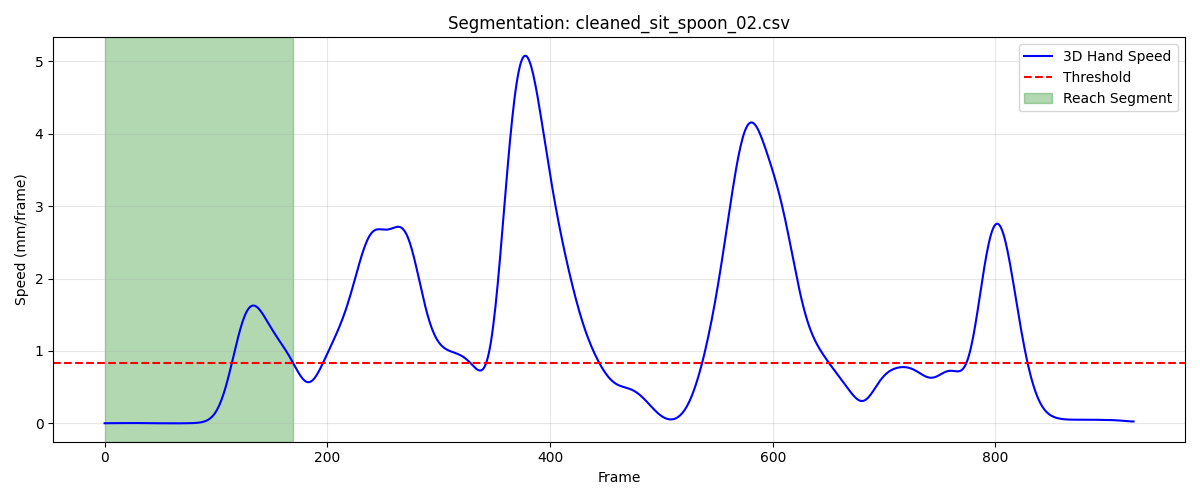

Data behind this chart, as committed beside it:
frame, sub_frame, shoulderr_x, shoulderr_y, shoulderr_z, humr1_x, humr1_y, humr1_z, humr2_x, humr2_y, humr2_z, humr3_x, humr3_y, humr3_z, humr4_x, humr4_y, humr4_z, humr5_x, humr5_y, humr5_z, humr6_x, humr6_y, humr6_z, humr7_x
1, 0, 200.6, -688.5, 311.7, 253.9, -658.3, 184.7, 282.9, -643.1, 119.8, 246.7, -708.3, 170.4, 218.1, -610.6, 158.7, 268.4, -704.8, 115.8, 249.4, -608.9, 111.2, 246.6
2, 0, 200.6, -688.5, 311.7, 253.9, -658.3, 184.7, 282.9, -643.1, 119.8, 246.8, -708.3, 170.5, 218.1, -610.6, 158.7, 268.4, -704.7, 115.8, 249.4, -608.9, 111.3, 246.6
3, 0, 200.6, -688.5, 311.7, 253.9, -658.3, 184.7, 282.9, -643.1, 119.8, 246.8, -708.3, 170.5, 218.2, -610.6, 158.7, 268.4, -704.7, 115.9, 249.4, -608.9, 111.3, 246.7
4, 0, 200.6, -688.5, 311.7, 254, -658.3, 184.7, 283, -643.1, 119.8, 246.8, -708.3, 170.5, 218.2, -610.6, 158.7, 268.4, -704.7, 115.9, 249.4, -608.9, 111.3, 246.7
5, 0, 200.6, -688.4, 311.7, 254, -658.2, 184.7, 283, -643.1, 119.8, 246.8, -708.3, 170.5, 218.2, -610.6, 158.7, 268.5, -704.7, 115.9, 249.5, -608.9, 111.3, 246.7
6, 0, 200.7, -688.4, 311.7, 254, -658.2, 184.7, 283, -643.1, 119.8, 246.8, -708.3, 170.5, 218.2, -610.6, 158.7, 268.5, -704.7, 115.9, 249.5, -608.9, 111.3, 246.8
7, 0, 200.7, -688.4, 311.7, 254, -658.3, 184.7, 283, -643.1, 119.8, 246.8, -708.3, 170.5, 218.2, -610.6, 158.7, 268.5, -704.7, 115.9, 249.5, -608.9, 111.3, 246.8
8, 0, 200.7, -688.4, 311.7, 254, -658.3, 184.7, 283, -643.1, 119.8, 246.9, -708.3, 170.5, 218.2, -610.6, 158.7, 268.5, -704.7, 115.9, 249.5, -608.9, 111.3, 246.8
9, 0, 200.7, -688.4, 311.7, 254, -658.3, 184.7, 283, -643.1, 119.8, 246.9, -708.3, 170.5, 218.3, -610.6, 158.7, 268.5, -704.7, 115.9, 249.5, -608.9, 111.3, 246.8
10, 0, 200.7, -688.4, 311.7, 254, -658.3, 184.7, 283, -643.1, 119.8, 246.9, -708.3, 170.5, 218.3, -610.6, 158.7, 268.5, -704.7, 115.9, 249.5, -608.9, 111.2, 246.8
11, 0, 200.8, -688.4, 311.7, 254, -658.3, 184.7, 283, -643.1, 119.8, 246.9, -708.3, 170.5, 218.3, -610.6, 158.7, 268.5, -704.7, 115.9, 249.5, -608.9, 111.2, 246.8
12, 0, 200.8, -688.4, 311.7, 254, -658.3, 184.7, 283, -643.1, 119.8, 246.9, -708.3, 170.5, 218.3, -610.6, 158.7, 268.6, -704.7, 115.8, 249.5, -608.9, 111.2, 246.8
13, 0, 200.8, -688.4, 311.7, 254, -658.3, 184.7, 283.1, -643.1, 119.8, 246.9, -708.3, 170.5, 218.3, -610.6, 158.7, 268.6, -704.7, 115.8, 249.6, -608.9, 111.2, 246.8
14, 0, 200.8, -688.4, 311.7, 254.1, -658.3, 184.7, 283.1, -643.1, 119.8, 247, -708.3, 170.4, 218.3, -610.6, 158.6, 268.6, -704.7, 115.8, 249.6, -608.9, 111.2, 246.8
15, 0, 200.9, -688.5, 311.7, 254.1, -658.3, 184.6, 283.1, -643.1, 119.7, 247, -708.3, 170.4, 218.3, -610.6, 158.6, 268.6, -704.7, 115.8, 249.6, -608.9, 111.2, 246.8
16, 0, 200.9, -688.5, 311.7, 254.1, -658.3, 184.6, 283.1, -643.1, 119.7, 247, -708.3, 170.4, 218.4, -610.6, 158.6, 268.6, -704.7, 115.8, 249.6, -608.9, 111.2, 246.8
17, 0, 200.9, -688.5, 311.6, 254.1, -658.3, 184.6, 283.1, -643.2, 119.7, 247, -708.3, 170.4, 218.4, -610.6, 158.6, 268.6, -704.7, 115.8, 249.6, -608.9, 111.2, 246.8
18, 0, 200.9, -688.5, 311.6, 254.1, -658.3, 184.6, 283.1, -643.2, 119.7, 247, -708.3, 170.4, 218.4, -610.6, 158.6, 268.7, -704.7, 115.8, 249.6, -608.9, 111.1, 246.9
19, 0, 200.9, -688.5, 311.6, 254.1, -658.3, 184.6, 283.1, -643.2, 119.7, 247, -708.3, 170.4, 218.4, -610.6, 158.6, 268.7, -704.7, 115.7, 249.7, -608.9, 111.1, 246.9
20, 0, 201, -688.5, 311.6, 254.2, -658.3, 184.6, 283.1, -643.2, 119.7, 247.1, -708.3, 170.3, 218.4, -610.6, 158.6, 268.7, -704.7, 115.7, 249.7, -608.9, 111.1, 246.9
21, 0, 201, -688.5, 311.6, 254.2, -658.3, 184.6, 283.2, -643.2, 119.7, 247.1, -708.4, 170.3, 218.4, -610.6, 158.6, 268.7, -704.8, 115.7, 249.7, -608.9, 111.1, 246.9
22, 0, 201, -688.6, 311.6, 254.2, -658.4, 184.6, 283.2, -643.2, 119.7, 247.1, -708.4, 170.3, 218.5, -610.6, 158.6, 268.7, -704.8, 115.7, 249.7, -608.9, 111.1, 246.9
23, 0, 201, -688.6, 311.6, 254.2, -658.4, 184.6, 283.2, -643.2, 119.7, 247.1, -708.4, 170.3, 218.5, -610.6, 158.6, 268.7, -704.8, 115.7, 249.7, -608.9, 111.1, 246.9
24, 0, 201.1, -688.6, 311.6, 254.2, -658.4, 184.5, 283.2, -643.2, 119.6, 247.1, -708.4, 170.3, 218.5, -610.6, 158.6, 268.8, -704.8, 115.7, 249.7, -608.9, 111.1, 246.9
25, 0, 201.1, -688.6, 311.5, 254.2, -658.4, 184.5, 283.2, -643.2, 119.6, 247.1, -708.4, 170.3, 218.5, -610.6, 158.6, 268.8, -704.8, 115.7, 249.8, -608.9, 111.1, 246.9
26, 0, 201.1, -688.6, 311.5, 254.3, -658.4, 184.5, 283.3, -643.2, 119.6, 247.2, -708.4, 170.3, 218.6, -610.6, 158.6, 268.8, -704.8, 115.7, 249.8, -608.9, 111.1, 247
27, 0, 201.1, -688.6, 311.5, 254.3, -658.4, 184.5, 283.3, -643.2, 119.6, 247.2, -708.4, 170.3, 218.6, -610.6, 158.6, 268.8, -704.8, 115.7, 249.8, -608.9, 111.1, 247
28, 0, 201.2, -688.6, 311.5, 254.3, -658.4, 184.5, 283.3, -643.2, 119.6, 247.2, -708.4, 170.2, 218.6, -610.6, 158.5, 268.8, -704.8, 115.6, 249.8, -608.9, 111.1, 247
29, 0, 201.2, -688.6, 311.5, 254.3, -658.4, 184.5, 283.3, -643.2, 119.6, 247.2, -708.4, 170.2, 218.6, -610.6, 158.5, 268.9, -704.8, 115.6, 249.8, -608.9, 111.1, 247
30, 0, 201.2, -688.6, 311.5, 254.3, -658.4, 184.5, 283.3, -643.2, 119.6, 247.2, -708.4, 170.2, 218.6, -610.6, 158.5, 268.9, -704.8, 115.6, 249.9, -608.9, 111.1, 247
31, 0, 201.2, -688.6, 311.5, 254.3, -658.4, 184.5, 283.4, -643.1, 119.6, 247.2, -708.4, 170.2, 218.6, -610.6, 158.5, 268.9, -704.8, 115.6, 249.9, -608.9, 111, 247
32, 0, 201.2, -688.6, 311.5, 254.4, -658.4, 184.5, 283.4, -643.1, 119.6, 247.3, -708.4, 170.2, 218.7, -610.6, 158.5, 268.9, -704.7, 115.6, 249.9, -608.9, 111, 247
33, 0, 201.3, -688.6, 311.4, 254.4, -658.4, 184.5, 283.4, -643.1, 119.6, 247.3, -708.4, 170.2, 218.7, -610.6, 158.5, 268.9, -704.7, 115.6, 249.9, -608.9, 111, 247.1
34, 0, 201.3, -688.6, 311.4, 254.4, -658.3, 184.4, 283.4, -643.1, 119.6, 247.3, -708.3, 170.2, 218.7, -610.6, 158.5, 269, -704.7, 115.6, 249.9, -608.9, 111.0, 247.1
35, 0, 201.3, -688.6, 311.4, 254.4, -658.3, 184.4, 283.4, -643.1, 119.5, 247.3, -708.3, 170.2, 218.7, -610.6, 158.5, 269, -704.7, 115.6, 249.9, -608.9, 111, 247.1
36, 0, 201.3, -688.6, 311.4, 254.4, -658.3, 184.4, 283.4, -643.1, 119.5, 247.3, -708.3, 170.2, 218.7, -610.6, 158.4, 269, -704.7, 115.5, 249.9, -608.9, 111, 247.1
37, 0, 201.3, -688.6, 311.4, 254.4, -658.3, 184.4, 283.5, -643.1, 119.5, 247.3, -708.3, 170.1, 218.7, -610.6, 158.4, 269, -704.7, 115.5, 250, -608.9, 111, 247.1
38, 0, 201.3, -688.5, 311.4, 254.4, -658.3, 184.4, 283.5, -643.1, 119.5, 247.4, -708.3, 170.1, 218.7, -610.6, 158.4, 269, -704.7, 115.5, 250, -608.9, 110.9, 247.1
39, 0, 201.4, -688.5, 311.4, 254.5, -658.3, 184.4, 283.5, -643.1, 119.5, 247.4, -708.3, 170.1, 218.7, -610.6, 158.4, 269, -704.7, 115.5, 250, -608.8, 110.9, 247.1
40, 0, 201.4, -688.5, 311.4, 254.5, -658.3, 184.4, 283.5, -643, 119.5, 247.4, -708.3, 170.1, 218.8, -610.6, 158.4, 269, -704.7, 115.5, 250, -608.8, 110.9, 247.1
41, 0, 201.4, -688.5, 311.4, 254.5, -658.3, 184.4, 283.5, -643, 119.5, 247.4, -708.3, 170.1, 218.8, -610.6, 158.4, 269.1, -704.7, 115.5, 250, -608.8, 110.9, 247.1
42, 0, 201.4, -688.5, 311.4, 254.5, -658.3, 184.4, 283.6, -643, 119.5, 247.4, -708.3, 170.1, 218.8, -610.6, 158.4, 269.1, -704.7, 115.5, 250, -608.8, 110.9, 247.1
43, 0, 201.4, -688.5, 311.4, 254.5, -658.2, 184.4, 283.6, -643, 119.5, 247.4, -708.3, 170.1, 218.8, -610.5, 158.4, 269.1, -704.7, 115.5, 250, -608.8, 110.9, 247.1
44, 0, 201.4, -688.4, 311.4, 254.5, -658.2, 184.4, 283.6, -643, 119.5, 247.4, -708.3, 170.1, 218.8, -610.5, 158.4, 269.1, -704.6, 115.5, 250, -608.8, 110.9, 247.1
45, 0, 201.4, -688.4, 311.4, 254.5, -658.2, 184.4, 283.6, -643, 119.5, 247.4, -708.3, 170.1, 218.8, -610.5, 158.4, 269.1, -704.6, 115.5, 250, -608.8, 110.9, 247.1
46, 0, 201.4, -688.4, 311.4, 254.5, -658.2, 184.4, 283.6, -643, 119.5, 247.5, -708.2, 170.1, 218.8, -610.5, 158.4, 269.1, -704.6, 115.5, 250, -608.8, 110.9, 247.1
47, 0, 201.5, -688.4, 311.4, 254.6, -658.2, 184.4, 283.6, -643, 119.5, 247.5, -708.2, 170.1, 218.8, -610.5, 158.3, 269.2, -704.6, 115.5, 250.1, -608.8, 110.9, 247.2
48, 0, 201.5, -688.4, 311.4, 254.6, -658.2, 184.4, 283.7, -643, 119.5, 247.5, -708.2, 170.1, 218.8, -610.5, 158.3, 269.2, -704.6, 115.5, 250.1, -608.8, 110.8, 247.2
49, 0, 201.5, -688.4, 311.4, 254.6, -658.2, 184.4, 283.7, -642.9, 119.5, 247.5, -708.2, 170.1, 218.9, -610.5, 158.3, 269.2, -704.6, 115.5, 250.1, -608.8, 110.8, 247.2
50, 0, 201.5, -688.3, 311.4, 254.6, -658.2, 184.3, 283.7, -642.9, 119.5, 247.5, -708.2, 170.1, 218.9, -610.5, 158.3, 269.2, -704.6, 115.5, 250.1, -608.8, 110.8, 247.2
51, 0, 201.5, -688.3, 311.4, 254.6, -658.2, 184.3, 283.7, -642.9, 119.5, 247.5, -708.2, 170.1, 218.9, -610.5, 158.3, 269.2, -704.6, 115.5, 250.1, -608.8, 110.8, 247.2
52, 0, 201.5, -688.3, 311.4, 254.6, -658.1, 184.3, 283.7, -642.9, 119.5, 247.5, -708.2, 170.1, 218.9, -610.5, 158.3, 269.2, -704.6, 115.5, 250.1, -608.8, 110.8, 247.2
53, 0, 201.5, -688.3, 311.4, 254.6, -658.1, 184.3, 283.7, -642.9, 119.5, 247.5, -708.2, 170.1, 218.9, -610.5, 158.3, 269.2, -704.6, 115.5, 250.1, -608.8, 110.8, 247.2
54, 0, 201.5, -688.3, 311.4, 254.6, -658.1, 184.4, 283.7, -642.9, 119.5, 247.5, -708.2, 170.1, 218.9, -610.4, 158.3, 269.2, -704.6, 115.5, 250.1, -608.7, 110.8, 247.2
55, 0, 201.5, -688.3, 311.4, 254.6, -658.1, 184.4, 283.7, -642.9, 119.5, 247.5, -708.2, 170.1, 218.9, -610.4, 158.3, 269.2, -704.5, 115.5, 250.1, -608.7, 110.8, 247.2
56, 0, 201.5, -688.3, 311.4, 254.6, -658.1, 184.4, 283.7, -642.9, 119.5, 247.5, -708.2, 170.1, 218.9, -610.4, 158.3, 269.2, -704.5, 115.5, 250.1, -608.7, 110.8, 247.2
57, 0, 201.5, -688.3, 311.4, 254.6, -658.1, 184.4, 283.7, -642.9, 119.5, 247.5, -708.2, 170.1, 218.9, -610.4, 158.3, 269.2, -704.5, 115.5, 250.1, -608.7, 110.8, 247.3
58, 0, 201.5, -688.3, 311.4, 254.6, -658.1, 184.4, 283.7, -642.9, 119.5, 247.5, -708.2, 170.1, 218.9, -610.4, 158.3, 269.2, -704.5, 115.5, 250.1, -608.7, 110.9, 247.3
59, 0, 201.5, -688.3, 311.4, 254.6, -658.1, 184.4, 283.7, -642.9, 119.5, 247.5, -708.1, 170.1, 218.9, -610.4, 158.3, 269.2, -704.5, 115.5, 250.1, -608.7, 110.9, 247.3
60, 0, 201.5, -688.3, 311.4, 254.6, -658.1, 184.4, 283.7, -642.9, 119.5, 247.5, -708.1, 170.1, 218.9, -610.4, 158.3, 269.2, -704.5, 115.5, 250.2, -608.7, 110.9, 247.3
... 110 more rows
